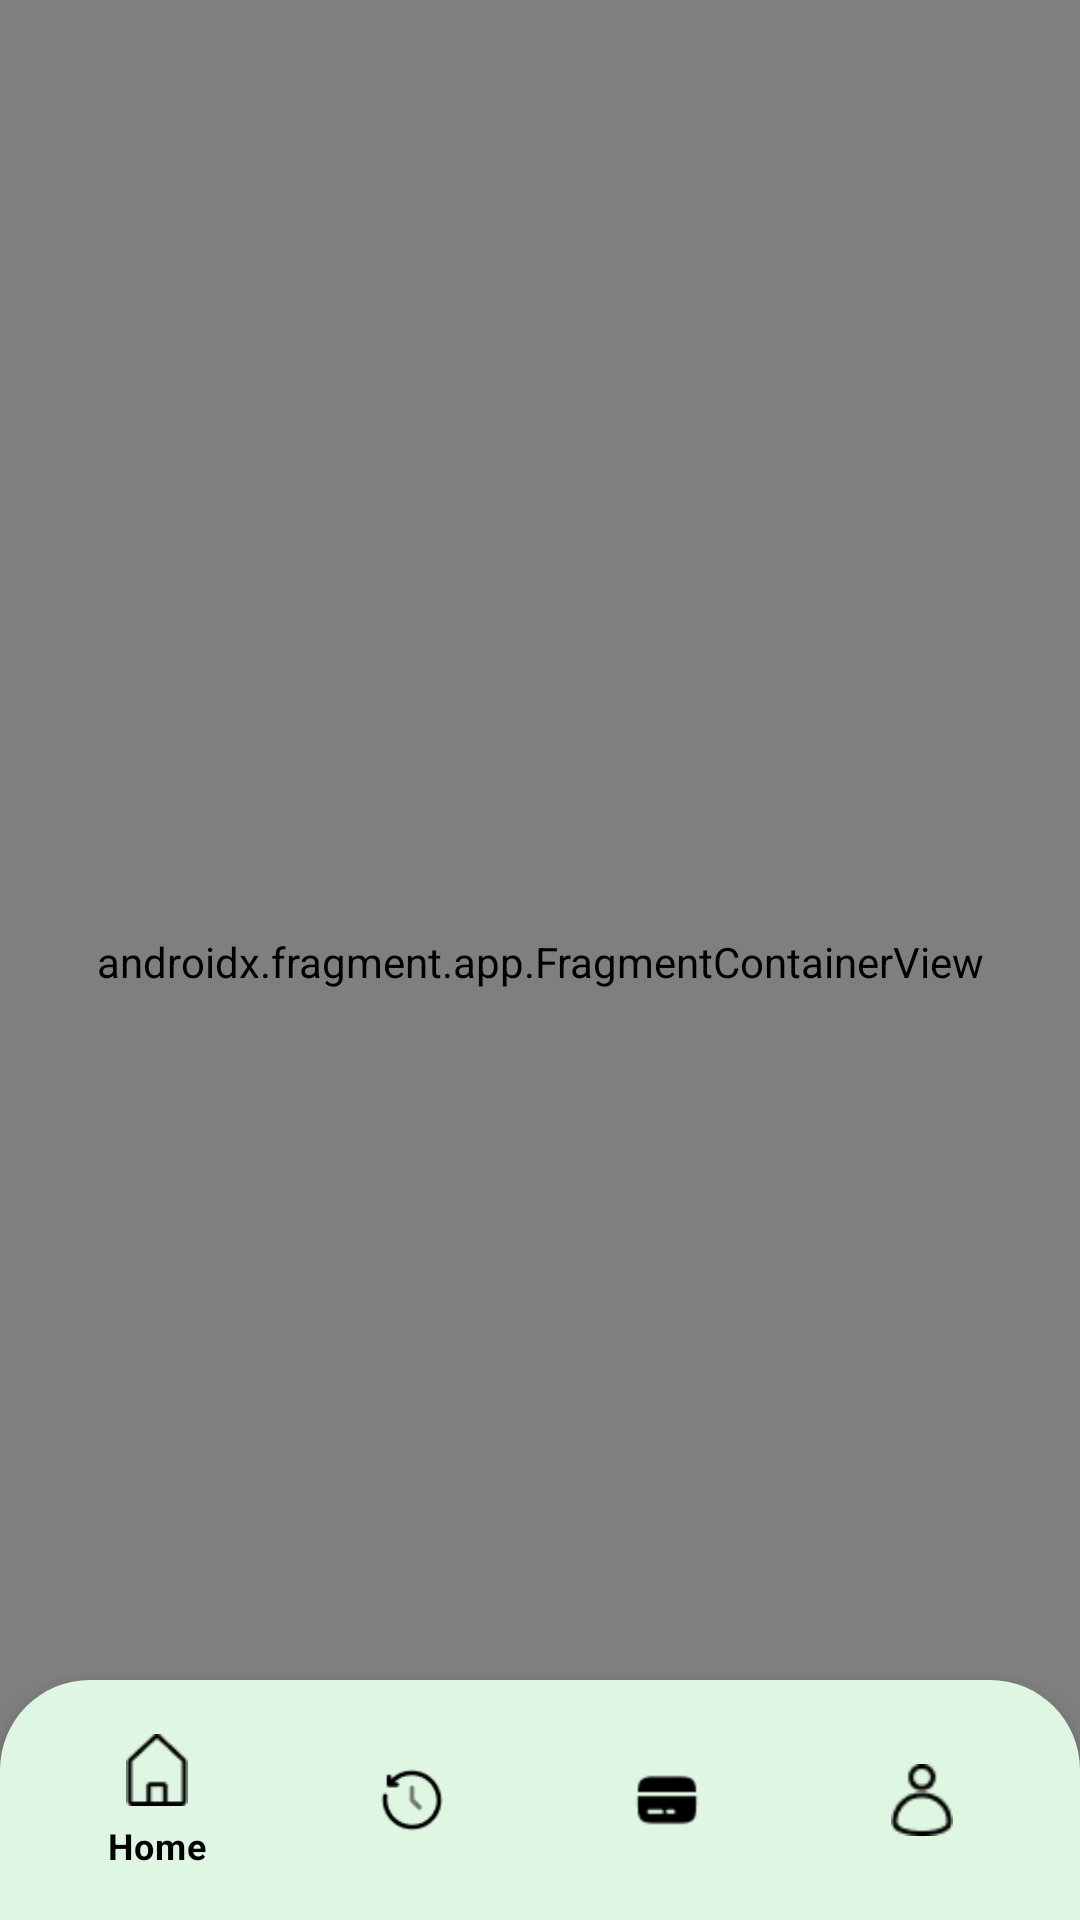

Layout XML and referenced resources for this Android screen:
<!-- AndroidManifest.xml: application theme Theme.Menghitung_Mimpi -->
<!-- res/layout/activity_main.xml -->
<?xml version="1.0" encoding="utf-8"?>
<androidx.constraintlayout.widget.ConstraintLayout xmlns:android="http://schemas.android.com/apk/res/android"
    xmlns:app="http://schemas.android.com/apk/res-auto"
    xmlns:tools="http://schemas.android.com/tools"
    android:layout_width="match_parent"
    android:layout_height="match_parent"
    tools:context=".layout.MainActivity">

    <androidx.fragment.app.FragmentContainerView
        android:id="@+id/fragmentContainer"
        android:name="androidx.navigation.fragment.NavHostFragment"
        android:layout_width="match_parent"
        android:layout_height="815dp"
        app:defaultNavHost="true"
        app:layout_constraintBottom_toBottomOf="parent"
        app:layout_constraintEnd_toEndOf="parent"
        app:layout_constraintStart_toStartOf="parent"
        app:layout_constraintTop_toTopOf="parent"
        app:navGraph="@navigation/navigation" />

    <com.google.android.material.bottomnavigation.BottomNavigationView
        android:id="@+id/bottomNavigationView"
        android:layout_width="0dp"
        android:layout_height="80dp"
        app:itemIconTint="@color/black"
        app:itemTextColor="@color/black"
        android:background="@drawable/rounded_bottom_nav"
        android:padding="10dp"
        app:layout_constraintBottom_toBottomOf="parent"
        app:layout_constraintEnd_toEndOf="parent"
        app:layout_constraintHorizontal_bias="0.0"
        app:layout_constraintStart_toStartOf="parent"
        app:menu="@menu/bottom_nav" />

</androidx.constraintlayout.widget.ConstraintLayout>
<!-- resources referenced by this layout -->
<resources>
  <color name="black">#FF000000</color>
  <!-- drawable rounded_bottom_nav (drawable) -->
  <?xml version="1.0" encoding="utf-8"?>
  <shape xmlns:android="http://schemas.android.com/apk/res/android"
      android:shape="rectangle">
      <corners
          android:topLeftRadius="30dp"
          android:topRightRadius="30dp" />
      <solid android:color="#DFF7E2" />
  </shape>
  <style name="Theme.Menghitung_Mimpi" parent="Theme.MaterialComponents.DayNight.NoActionBar">
          
          <item name="colorPrimary">@color/purple_500</item>
          <item name="colorPrimaryVariant">@color/purple_700</item>
          <item name="colorOnPrimary">@color/white</item>
          
          <item name="colorSecondary">@color/teal_200</item>
          <item name="colorSecondaryVariant">@color/teal_700</item>
          <item name="colorOnSecondary">@color/black</item>
          
          <item name="android:statusBarColor">?attr/colorPrimaryVariant</item>
          
          <item name="android:windowBackground">#00D09E</item>
      </style>
  <color name="purple_500">#FF6200EE</color>
  <color name="purple_700">#FF3700B3</color>
  <color name="white">#FFFFFFFF</color>
  <color name="teal_200">#FF03DAC5</color>
  <color name="teal_700">#FF018786</color>
</resources>
